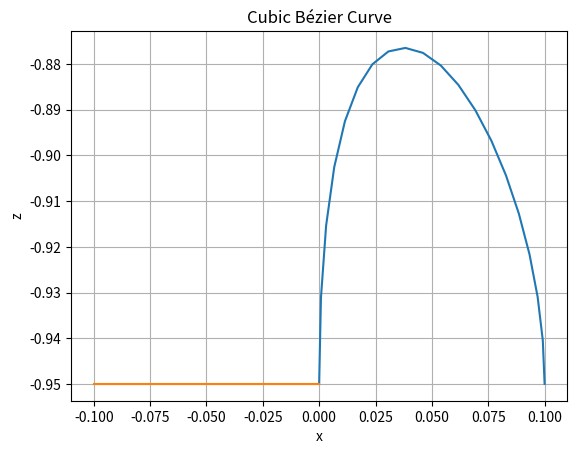
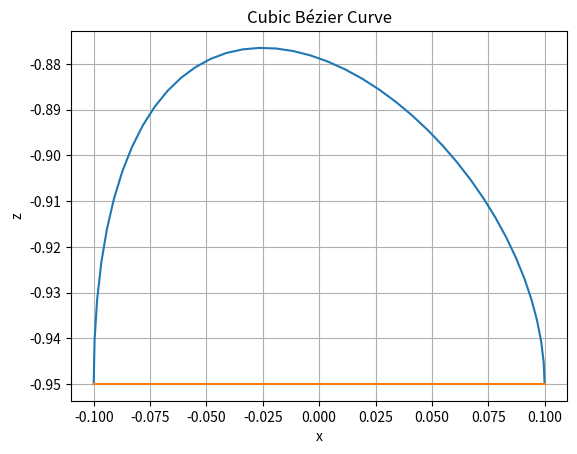

The matplotlib source for these figures, in order: (Note: this script raises an exception after producing the figures.)
import numpy as np
import matplotlib.pyplot as plt
import os


def cubic_bezier(array_size, step_length, x_curr):
    """
    Compute points on a cubic Bézier curve.
    
    Parameters:
        array_size (int): Number of points to generate on the curve.
        step_length (float): Step length for the curve in METERS.
        x_curr (tuple): Current foot position in xz-plane
    
    Returns:
        np.ndarray: Array of points on the Bézier curve.
    """
    p0 = x_curr
    p1 = (x_curr[0], -0.82)
    
    p3 = tuple(np.add(x_curr, (step_length, 0)))
    print(p3)
    p2 = (p3[0], -0.89)


    t_values = np.linspace(0, 1, array_size)
    points = np.zeros((array_size, 4))

    x_stance_leg = np.linspace(-x_curr[0], -x_curr[0] - step_length, array_size)
    points[:, 2] = x_stance_leg
    points[:, 3] = [x_curr[1]] * array_size

    for i, t in enumerate(t_values):
        x = (1 - t)**3 * p0[0] + 3 * (1 - t)**2 * t * p1[0] + 3 * (1 - t) * t**2 * p2[0] + t**3 * p3[0]
        z = (1 - t)**3 * p0[1] + 3 * (1 - t)**2 * t * p1[1] + 3 * (1 - t) * t**2 * p2[1] + t**3 * p3[1]
        points[i, :2] = [x, z]

    # Plot the points
    plt.figure()
    plt.plot(points[:, 0], points[:, 1])
    plt.plot(points[:, 2], points[:, 3])
    plt.title('Cubic Bézier Curve')
    plt.xlabel('x')
    plt.ylabel('z')
    plt.grid(True)
    plt.show()

    return points


# Generate the first step array
first_step = cubic_bezier(20, 0.10, (0, -0.95))

# Generate the normal gait array
normal_gait = cubic_bezier(40, 0.20, (-.1, -0.95))

# Save the arrays to separate CSV files
column_names = ['x', 'z']
np.savetxt('src/march_gait_planning/m9_gait_files/first_step.csv', first_step, delimiter=',')
np.savetxt('src/march_gait_planning/m9_gait_files/normal_gait.csv', normal_gait, delimiter=',')
